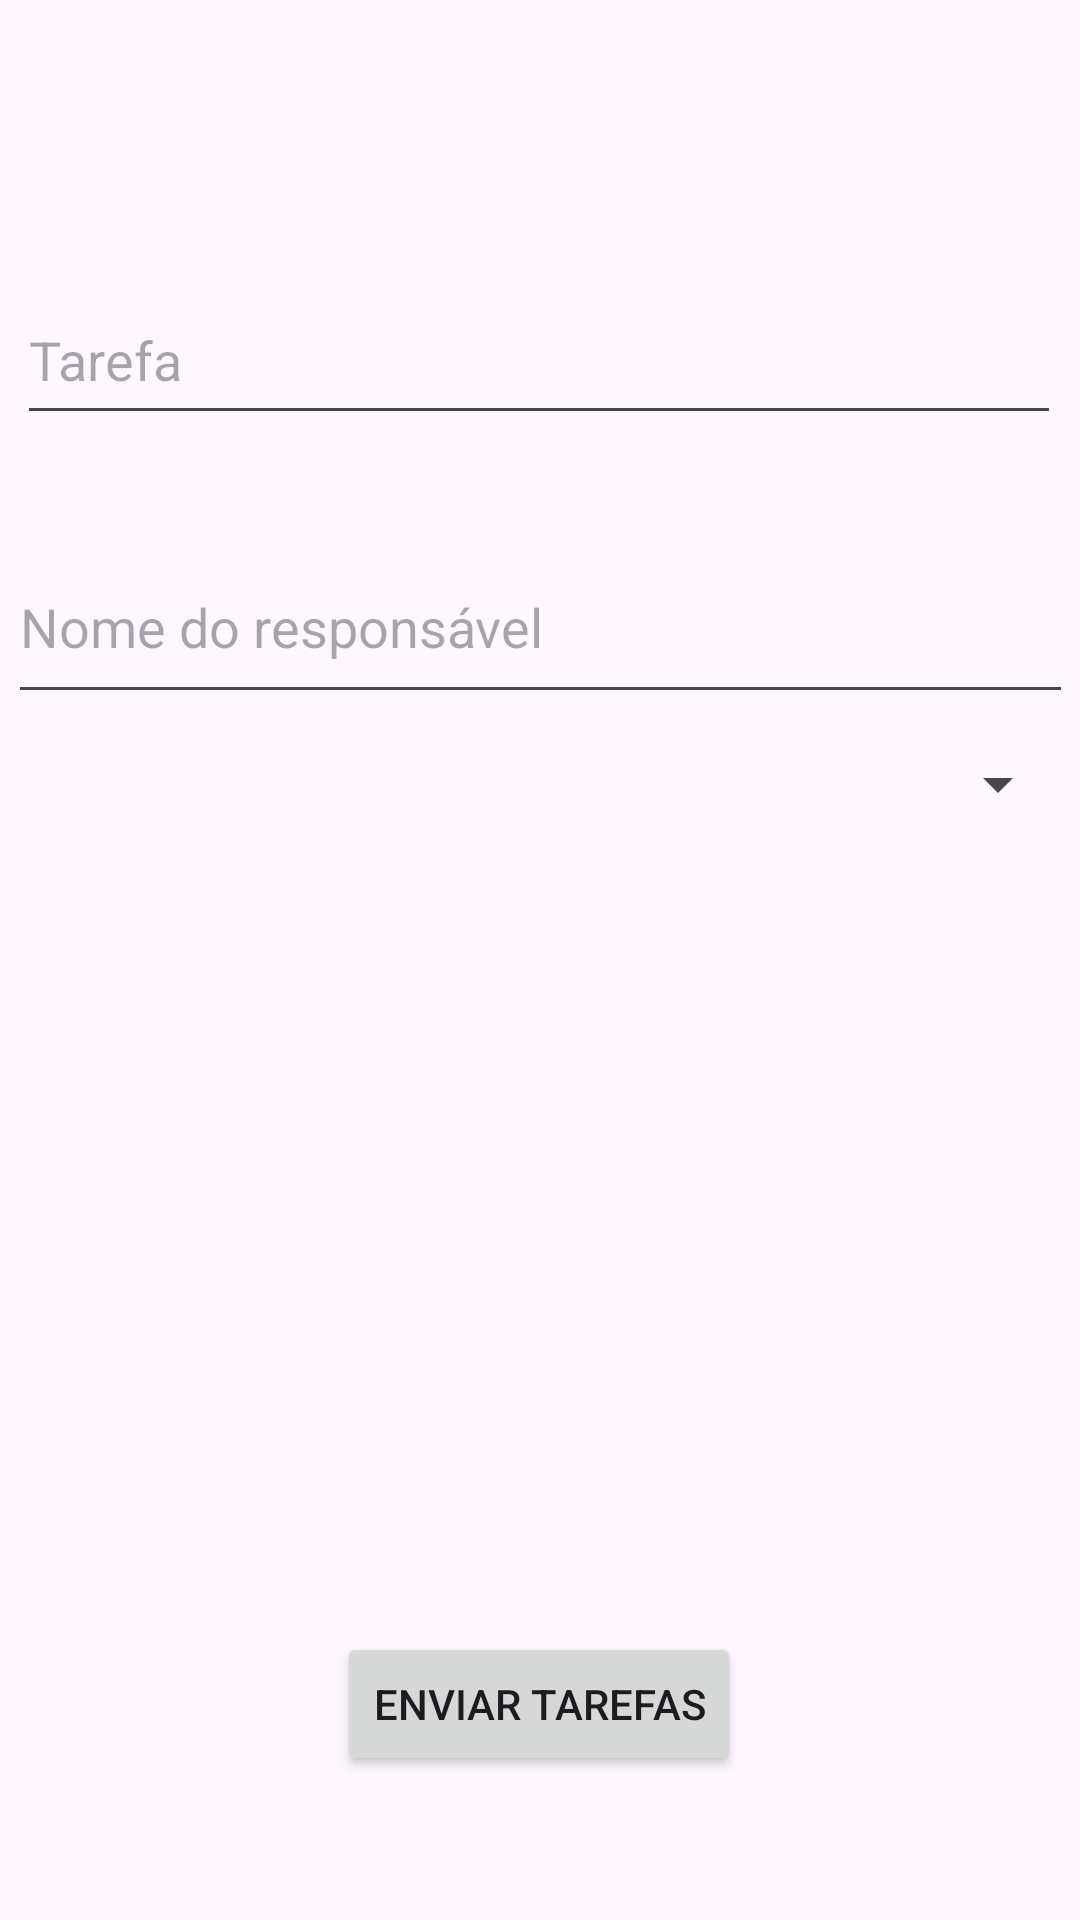

This screen was rendered from an Android layout file. Write that file and the resources it references.
<!-- AndroidManifest.xml: application theme Theme.CP2 -->
<!-- res/layout/fragment_first.xml -->
<?xml version="1.0" encoding="utf-8"?>
<androidx.constraintlayout.widget.ConstraintLayout xmlns:android="http://schemas.android.com/apk/res/android"
    xmlns:app="http://schemas.android.com/apk/res-auto"
    xmlns:tools="http://schemas.android.com/tools"
    android:layout_width="match_parent"
    android:layout_height="match_parent"
    tools:context=".FirstFragment">


    <Button
        android:id="@+id/btnEnviarTarefa"
        android:layout_width="wrap_content"
        android:layout_height="wrap_content"
        android:layout_marginTop="544dp"
        android:text="@string/btn3"
        app:layout_constraintEnd_toEndOf="parent"
        app:layout_constraintHorizontal_bias="0.498"
        app:layout_constraintStart_toStartOf="parent"
        app:layout_constraintTop_toTopOf="parent" />

    <EditText
        android:id="@+id/textNome"
        android:layout_width="348dp"
        android:layout_height="53dp"
        android:layout_marginTop="92dp"
        android:ems="10"
        android:hint="@string/FormTarefa"
        android:inputType="text"
        app:layout_constraintEnd_toEndOf="parent"
        app:layout_constraintHorizontal_bias="0.471"
        app:layout_constraintStart_toStartOf="parent"
        app:layout_constraintTop_toTopOf="parent" />

    <EditText
        android:id="@+id/textTarefa"
        android:layout_width="355dp"
        android:layout_height="61dp"
        android:layout_marginTop="32dp"
        android:ems="10"
        android:hint="@string/FormsRes"
        android:inputType="text"
        app:layout_constraintEnd_toEndOf="parent"
        app:layout_constraintStart_toStartOf="parent"
        app:layout_constraintTop_toBottomOf="@+id/textNome" />

    <Spinner
        android:id="@+id/spinnerPrioridade"
        android:layout_width="353dp"
        android:layout_height="49dp"
        app:layout_constraintBottom_toBottomOf="parent"
        app:layout_constraintEnd_toEndOf="parent"
        app:layout_constraintHorizontal_bias="0.517"
        app:layout_constraintStart_toStartOf="parent"
        app:layout_constraintTop_toTopOf="parent"
        app:layout_constraintVertical_bias="0.401" />

</androidx.constraintlayout.widget.ConstraintLayout>
<!-- resources referenced by this layout -->
<resources>
  <string name="FormTarefa">Tarefa</string>
  <string name="FormsRes">Nome do responsável</string>
  <string name="btn3">Enviar tarefas</string>
  <style name="Theme.CP2" parent="Base.Theme.CP2" />
  <style name="Base.Theme.CP2" parent="Theme.Material3.DayNight.NoActionBar">
          
          
      </style>
</resources>
